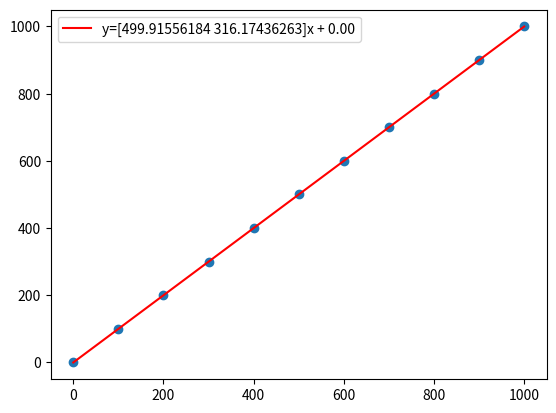

Source code (Python):
import matplotlib.pyplot as plt
import numpy as np
import random

ALPHA = 0.001  # Reduce learning rate further
EPSILON = 0.00001
complexity = 1 + 1  # Polynomial degree + 1


X = np.array([0, 100, 200, 300, 400, 500, 600, 700, 800, 900, 1000], dtype=float)
Y = np.array(sorted([0, 100, 200, 300, 400, 500, 600, 700, 800, 900, 1000]), dtype=float)

# Feature Scaling
X_mean = np.mean(X)
X_std = np.std(X)
X_scaled = (X - X_mean) / X_std

w = np.ones(complexity, dtype=float)
for i in range(complexity):
    # w[i] = random.randint(-300, 300)
    w[i] = 0
b = 0

def main():
    GD()
    costForEach()
    print(f"Final Model: y = {w}x + {b}")
    print(f"Final Cost: {Findcost()}")

    xpoints = X
    ypoints = Y

    plt.plot(xpoints, ypoints, 'o')

    x = np.linspace(0, 1000, 1000)
    x_scaled = (x - X_mean) / X_std  # Apply scaling to the input points for plotting
    print(f"X_Scaled: {X_scaled}")
    print(f"x_Scaled: {x_scaled}")

    y = np.zeros(1000, dtype=float)
    for i in range(complexity):
        y += w[i] * x_scaled ** i

    plt.plot(x, y, '-r', label=f'y={w}x + {b:.2f}')
    plt.legend()
    plt.show()
    
def costForEach():
    M = len(X)
    for i in range(M):
        print(f"{i+1}th point's cost: {(model(X_scaled[i]) - Y[i])**2}")
        print(f"Value of X: {X_scaled[i]}")
        print(f"Predicted_Y: {model(X_scaled[i])}")
        print(f"Real_Y: {Y[i]}")
        

def model(x):
    sum = b
    for i in range(complexity):
        sum += w[i] * x ** i
    return sum

def Findcost():
    sum = 0
    M = len(X_scaled)
    for i in range(M):
        sum += (model(X_scaled[i]) - Y[i]) ** 2
    return sum / (2 * M)

def GD():
    M = len(X_scaled)
    global w, b
    LastCost = Findcost() * 2 + 2 * EPSILON
    while True:
        cost = Findcost()
        if cost > LastCost:
            print("Error: Cost increased.")
            return
        if abs(cost - LastCost) <= EPSILON:
            break
        LastCost = cost
        
        del_by_w = np.zeros(complexity, dtype=float)            
        del_by_b = 0
        
        for i in range(M):
            error = model(X_scaled[i]) - Y[i]
            del_by_b += error
            for j in range(complexity):
                del_by_w[j] += error * X_scaled[i] ** j
        
        del_by_w /= M
        # del_by_b /= M
        
        w -= ALPHA * del_by_w
        # b -= ALPHA * del_by_b
        
        print(f"Cost: {Findcost()}")
        print(f"w: {w}")
        print(f"b: {b}")

if __name__ == "__main__":
    main()
